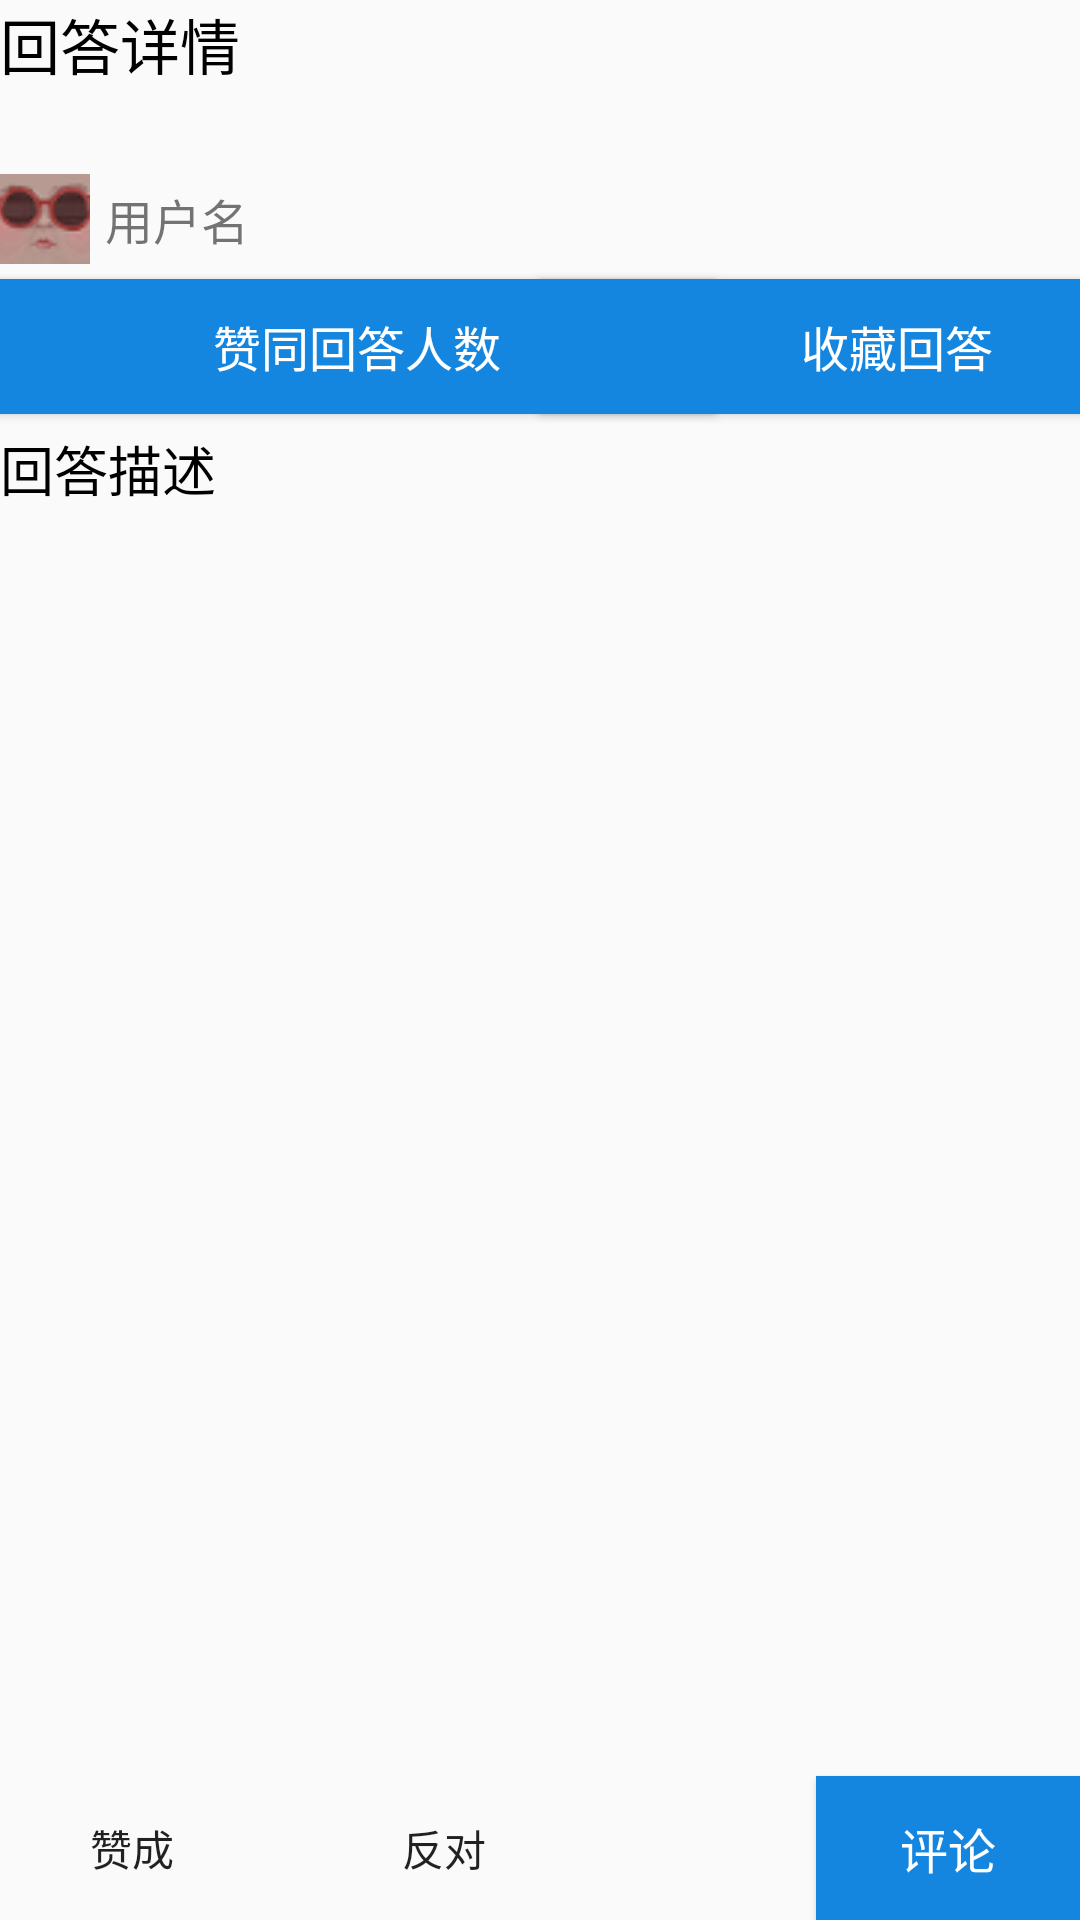

Android layout source for this screen:
<!-- AndroidManifest.xml: application theme Theme.AppCompat.Light.NoActionBar -->
<!-- res/layout/activity_others_answer.xml -->
<?xml version="1.0" encoding="utf-8"?>
<androidx.constraintlayout.widget.ConstraintLayout xmlns:android="http://schemas.android.com/apk/res/android"
    xmlns:app="http://schemas.android.com/apk/res-auto"
    xmlns:tools="http://schemas.android.com/tools"
    android:layout_width="match_parent"
    android:layout_height="match_parent"
    tools:context="com.example.client_zhihu_hzy.Activity.OthersAnswerActivity"
    tools:ignore="MissingConstraints">



    <TextView
        android:id="@+id/tv_Title"
        android:layout_width="match_parent"
        android:layout_height="wrap_content"
        android:maxLines="4"
        android:minLines="2"
        android:text="回答详情"
        android:textSize="20dp"
        android:textColor="@color/black"
        app:layout_constraintLeft_toLeftOf="parent"
        app:layout_constraintTop_toTopOf="parent"
        />


    <Button
        android:id="@+id/bt_HowManyAgree"
        android:layout_width="238dp"
        android:layout_height="45dp"
        android:layout_marginTop="5dp"
        android:background="#1586DF"
        android:text="赞同回答人数"
        android:textColor="#ffffff"
        android:textSize="16dp"
        app:layout_constraintHorizontal_weight="1"
        app:layout_constraintLeft_toLeftOf="parent"
        app:layout_constraintRight_toLeftOf="@+id/bt_EditAnswer"
        app:layout_constraintTop_toBottomOf="@+id/linearLayoutUser" />

    <Button
        android:id="@+id/bt_ShouCang"
        android:layout_width="238dp"
        android:layout_height="45dp"
        android:layout_marginTop="5dp"
        android:background="#1586DF"
        android:text="收藏回答"
        android:textColor="#ffffff"
        android:textSize="16dp"
        app:layout_constraintHorizontal_weight="1"
        app:layout_constraintLeft_toRightOf="@+id/bt_HowManyAgree"
        app:layout_constraintRight_toRightOf="parent"
        app:layout_constraintTop_toBottomOf="@+id/linearLayoutUser" />



    <LinearLayout
        android:id="@+id/linearLayoutUser"
        app:layout_constraintTop_toBottomOf="@id/tv_Title"
        android:layout_width="match_parent"
        android:layout_height="wrap_content"
        android:orientation="horizontal"
        android:layout_marginTop="5dp">



        <ImageButton
            android:id="@+id/ib_head"
            android:layout_width="30dp"
            android:layout_height="30dp"
            android:layout_gravity="center"
            android:src="@drawable/xhzy"
            />

        <TextView
            android:id="@+id/tv_UserName"
            android:layout_width="wrap_content"
            android:layout_height="wrap_content"
            android:text="用户名"
            android:textSize="16dp"
            android:layout_gravity="center"
            android:layout_marginLeft="5dp"/>


    </LinearLayout>


    <TextView
        android:id="@+id/tv_describe"
        android:layout_width="match_parent"
        android:layout_height="0dp"
        android:text="回答描述"
        android:textSize="18dp"
        android:textColor="@color/black"
        android:layout_marginTop="5dp"
        android:layout_marginRight="5dp"
        app:layout_constraintBottom_toBottomOf="parent"
        app:layout_constraintTop_toBottomOf="@id/bt_HowManyAgree"
        app:layout_constraintVertical_bias="1.0"
        tools:layout_editor_absoluteX="0dp" />



    <ToggleButton
        android:id="@+id/ToggleBtAgree"
        android:layout_width="wrap_content"
        android:layout_height="wrap_content"
        android:layout_marginTop="30dp"
        android:background="@drawable/toggle_day_bg_selector"
        app:layout_constraintBottom_toBottomOf="parent"
        android:textOff="赞成"
        android:textOn="赞成"

         />


    
























































    <ToggleButton
        android:id="@+id/ToggleBtDisagree"
        android:layout_width="wrap_content"
        android:layout_height="wrap_content"
        android:layout_marginStart="16dp"
        android:layout_marginLeft="16dp"

        android:background="@drawable/toggle_day_bg_selector"
        android:textOff="反对"
        android:textOn="反对"

        app:layout_constraintBottom_toBottomOf="parent"
        app:layout_constraintRight_toRightOf="@id/ToggleBtAgree"
        app:layout_constraintStart_toEndOf="@+id/ToggleBtAgree" />

    <Button
            android:id="@+id/bt_comment"
            android:layout_width="wrap_content"
            android:layout_height="wrap_content"
            android:text="评论"
            android:background="#1586DF"
            android:textSize="16dp"
            android:textColor="@color/white"
            app:layout_constraintRight_toRightOf="parent"
            app:layout_constraintBottom_toBottomOf="parent"
            />

</androidx.constraintlayout.widget.ConstraintLayout>
<!-- resources referenced by this layout -->
<resources>
  <color name="black">#FF000000</color>
  <color name="white">#FFFFFFFF</color>
  <!-- drawable xhzy: png bitmap (drawable, 2300 bytes) -->
</resources>
